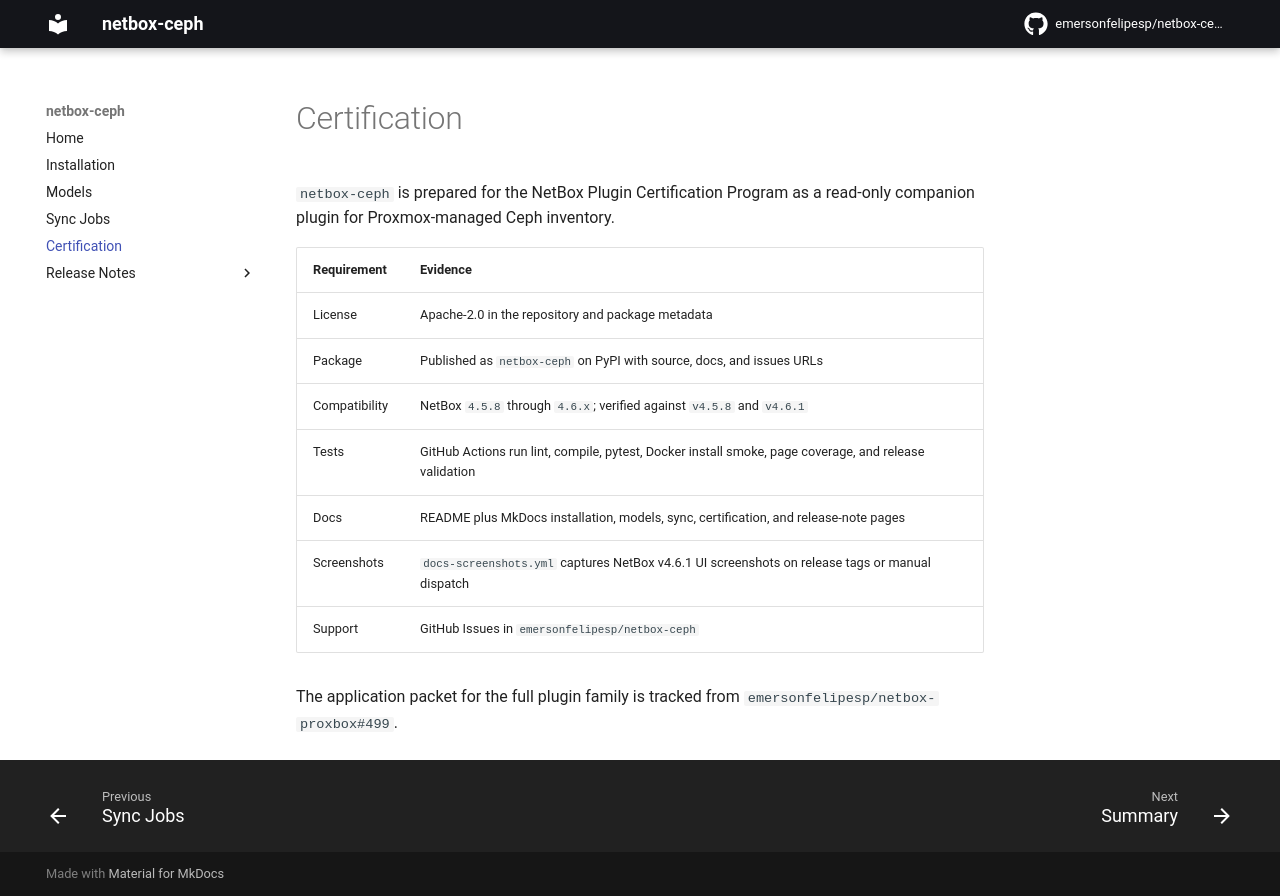

repository: emersonfelipesp/netbox-ceph · page: certification/index.html · generator: mkdocs

# Certification

The published `netbox-ceph 0.0.1.post1` certification target provides read-only
Proxmox Ceph inventory. Current source adds a separately gated v2 desired-state
control plane; that current-source evidence is recorded below but is not
attributed to the historical packaged artifact.

| Requirement | Evidence |
| --- | --- |
| License | Apache-2.0 in the repository and package metadata |
| Package | Published as `netbox-ceph` on PyPI with source, docs, and issues URLs |
| Compatibility | Backward-compatible NetBox `4.5.8`–`4.6.x` plus official `v4.7.0` GA, with the current matrix at v4.5.8, v4.6.6, and exact source revision `5f06007e4c9bacc93ce17c1e645fc1143d60df3d` |
| Tests | GitHub Actions run lint, compile, pytest, Docker install smoke, page coverage, and release validation |
| Docs | README plus MkDocs installation, models, sync, v2 safety/approval, certification, and release-note pages |
| Current-source write safety | Separate request/apply and independent approval permissions, canonical expiring plans, immutable execution snapshots, one-run reservation, memory-only approval tokens, and fail-closed ambiguity recovery |
| Screenshots | `docs-screenshots.yml` captures NetBox v4.6.4 UI screenshots on release tags or manual dispatch |
| Support | GitHub Issues in `emersonfelipesp/netbox-ceph` |

The application packet for the full plugin family is tracked from
`emersonfelipesp/netbox-proxbox#499`.
